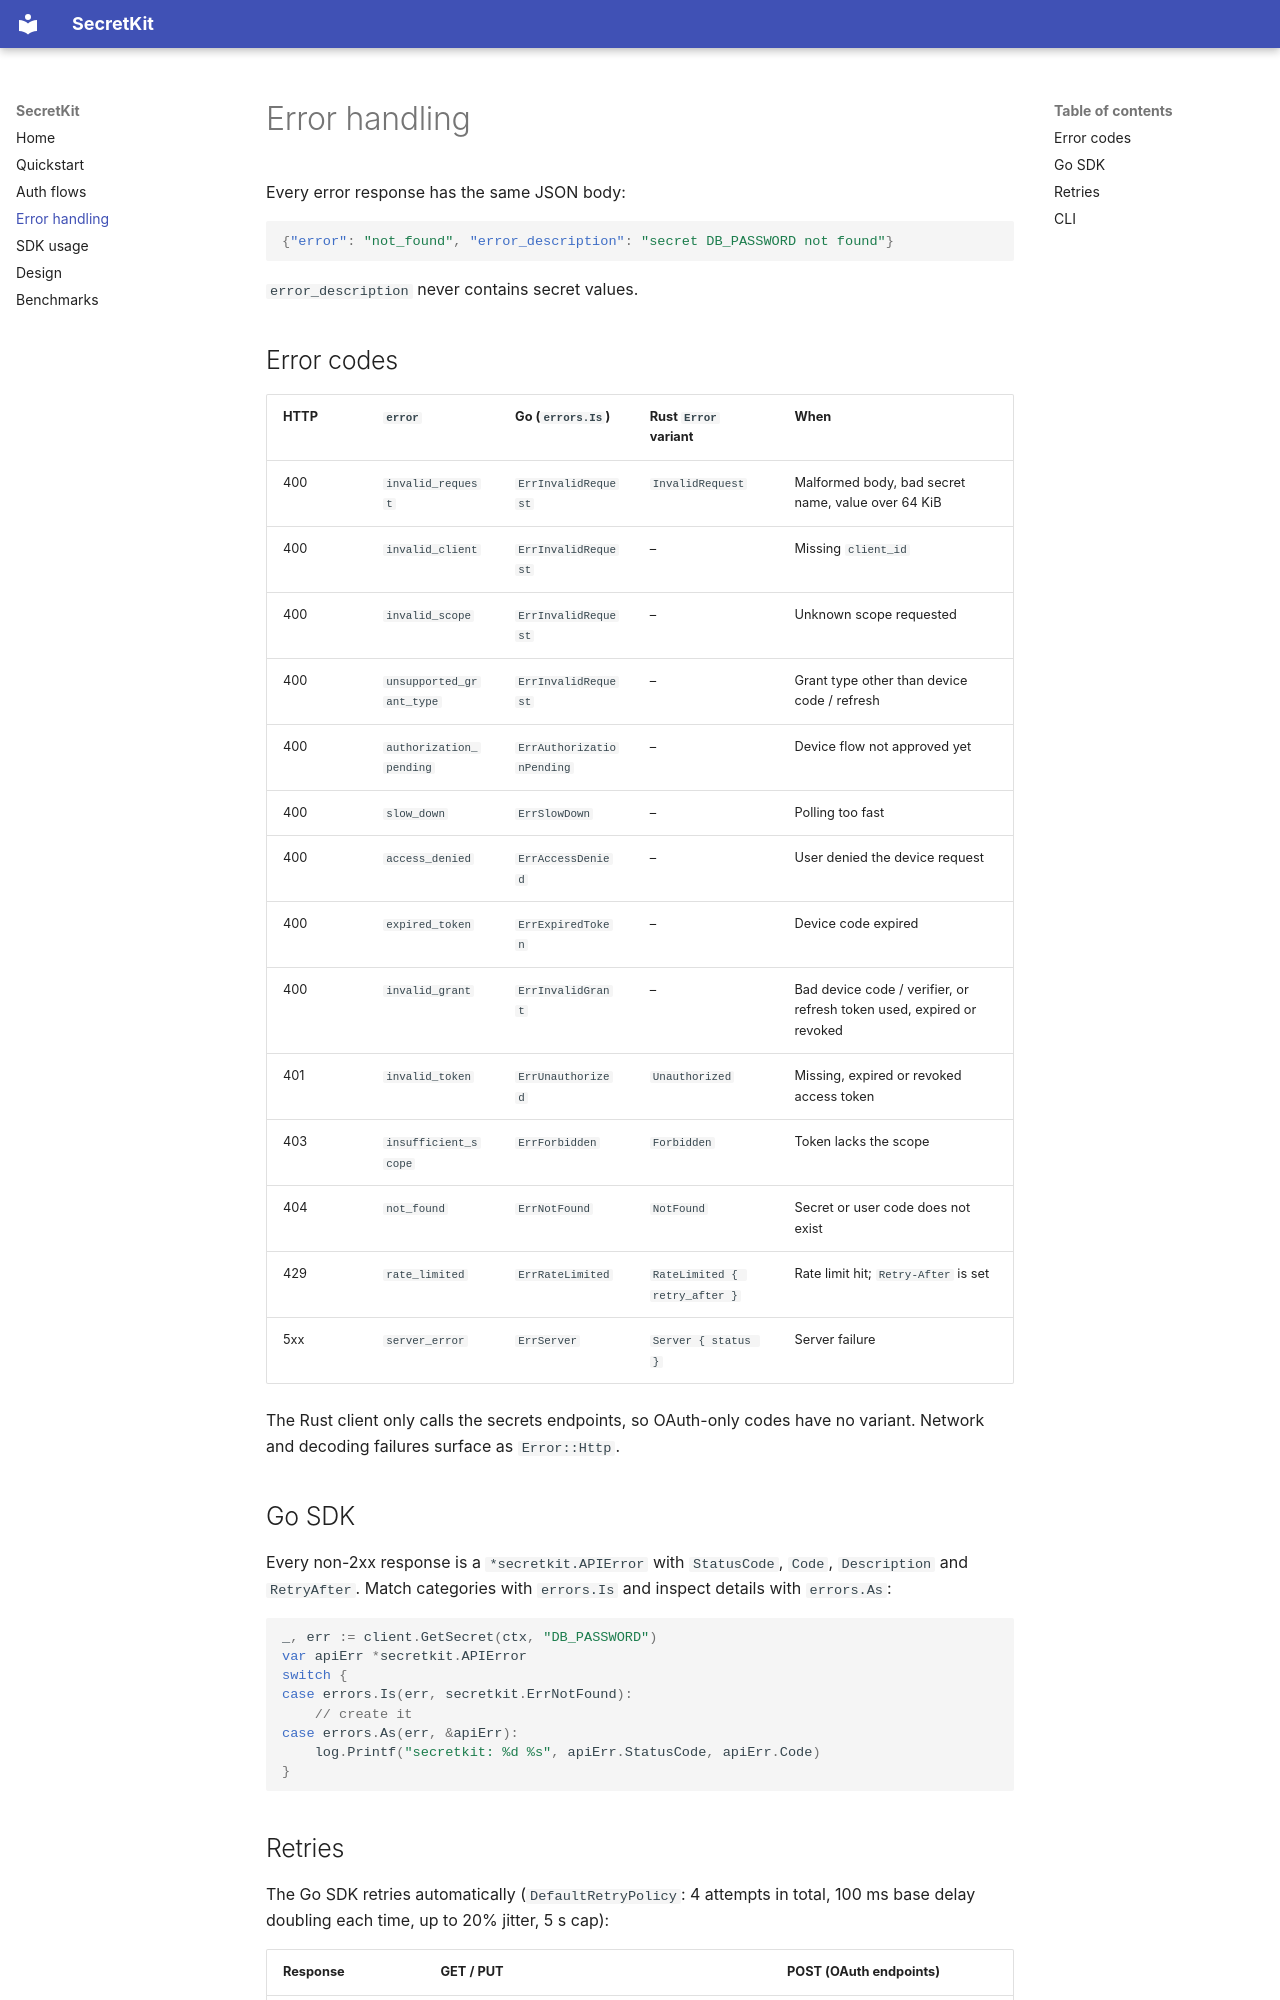

repository: WenxueWu0216/SecretKit · page: error-handling/index.html · generator: mkdocs

# Error handling

Every error response has the same JSON body:

```json
{"error": "not_found", "error_description": "secret DB_PASSWORD not found"}
```

`error_description` never contains secret values.

## Error codes

| HTTP | `error` | Go (`errors.Is`) | Rust `Error` variant | When |
|---|---|---|---|---|
| 400 | `invalid_request` | `ErrInvalidRequest` | `InvalidRequest` | Malformed body, bad secret name, value over 64 KiB |
| 400 | `invalid_client` | `ErrInvalidRequest` | – | Missing `client_id` |
| 400 | `invalid_scope` | `ErrInvalidRequest` | – | Unknown scope requested |
| 400 | `unsupported_grant_type` | `ErrInvalidRequest` | – | Grant type other than device code / refresh |
| 400 | `authorization_pending` | `ErrAuthorizationPending` | – | Device flow not approved yet |
| 400 | `slow_down` | `ErrSlowDown` | – | Polling too fast |
| 400 | `access_denied` | `ErrAccessDenied` | – | User denied the device request |
| 400 | `expired_token` | `ErrExpiredToken` | – | Device code expired |
| 400 | `invalid_grant` | `ErrInvalidGrant` | – | Bad device code / verifier, or refresh token used, expired or revoked |
| 401 | `invalid_token` | `ErrUnauthorized` | `Unauthorized` | Missing, expired or revoked access token |
| 403 | `insufficient_scope` | `ErrForbidden` | `Forbidden` | Token lacks the scope |
| 404 | `not_found` | `ErrNotFound` | `NotFound` | Secret or user code does not exist |
| 429 | `rate_limited` | `ErrRateLimited` | `RateLimited { retry_after }` | Rate limit hit; `Retry-After` is set |
| 5xx | `server_error` | `ErrServer` | `Server { status }` | Server failure |

The Rust client only calls the secrets endpoints, so OAuth-only codes have
no variant. Network and decoding failures surface as `Error::Http`.

## Go SDK

Every non-2xx response is a `*secretkit.APIError` with `StatusCode`,
`Code`, `Description` and `RetryAfter`. Match categories with `errors.Is`
and inspect details with `errors.As`:

```go
_, err := client.GetSecret(ctx, "DB_PASSWORD")
var apiErr *secretkit.APIError
switch {
case errors.Is(err, secretkit.ErrNotFound):
	// create it
case errors.As(err, &apiErr):
	log.Printf("secretkit: %d %s", apiErr.StatusCode, apiErr.Code)
}
```
